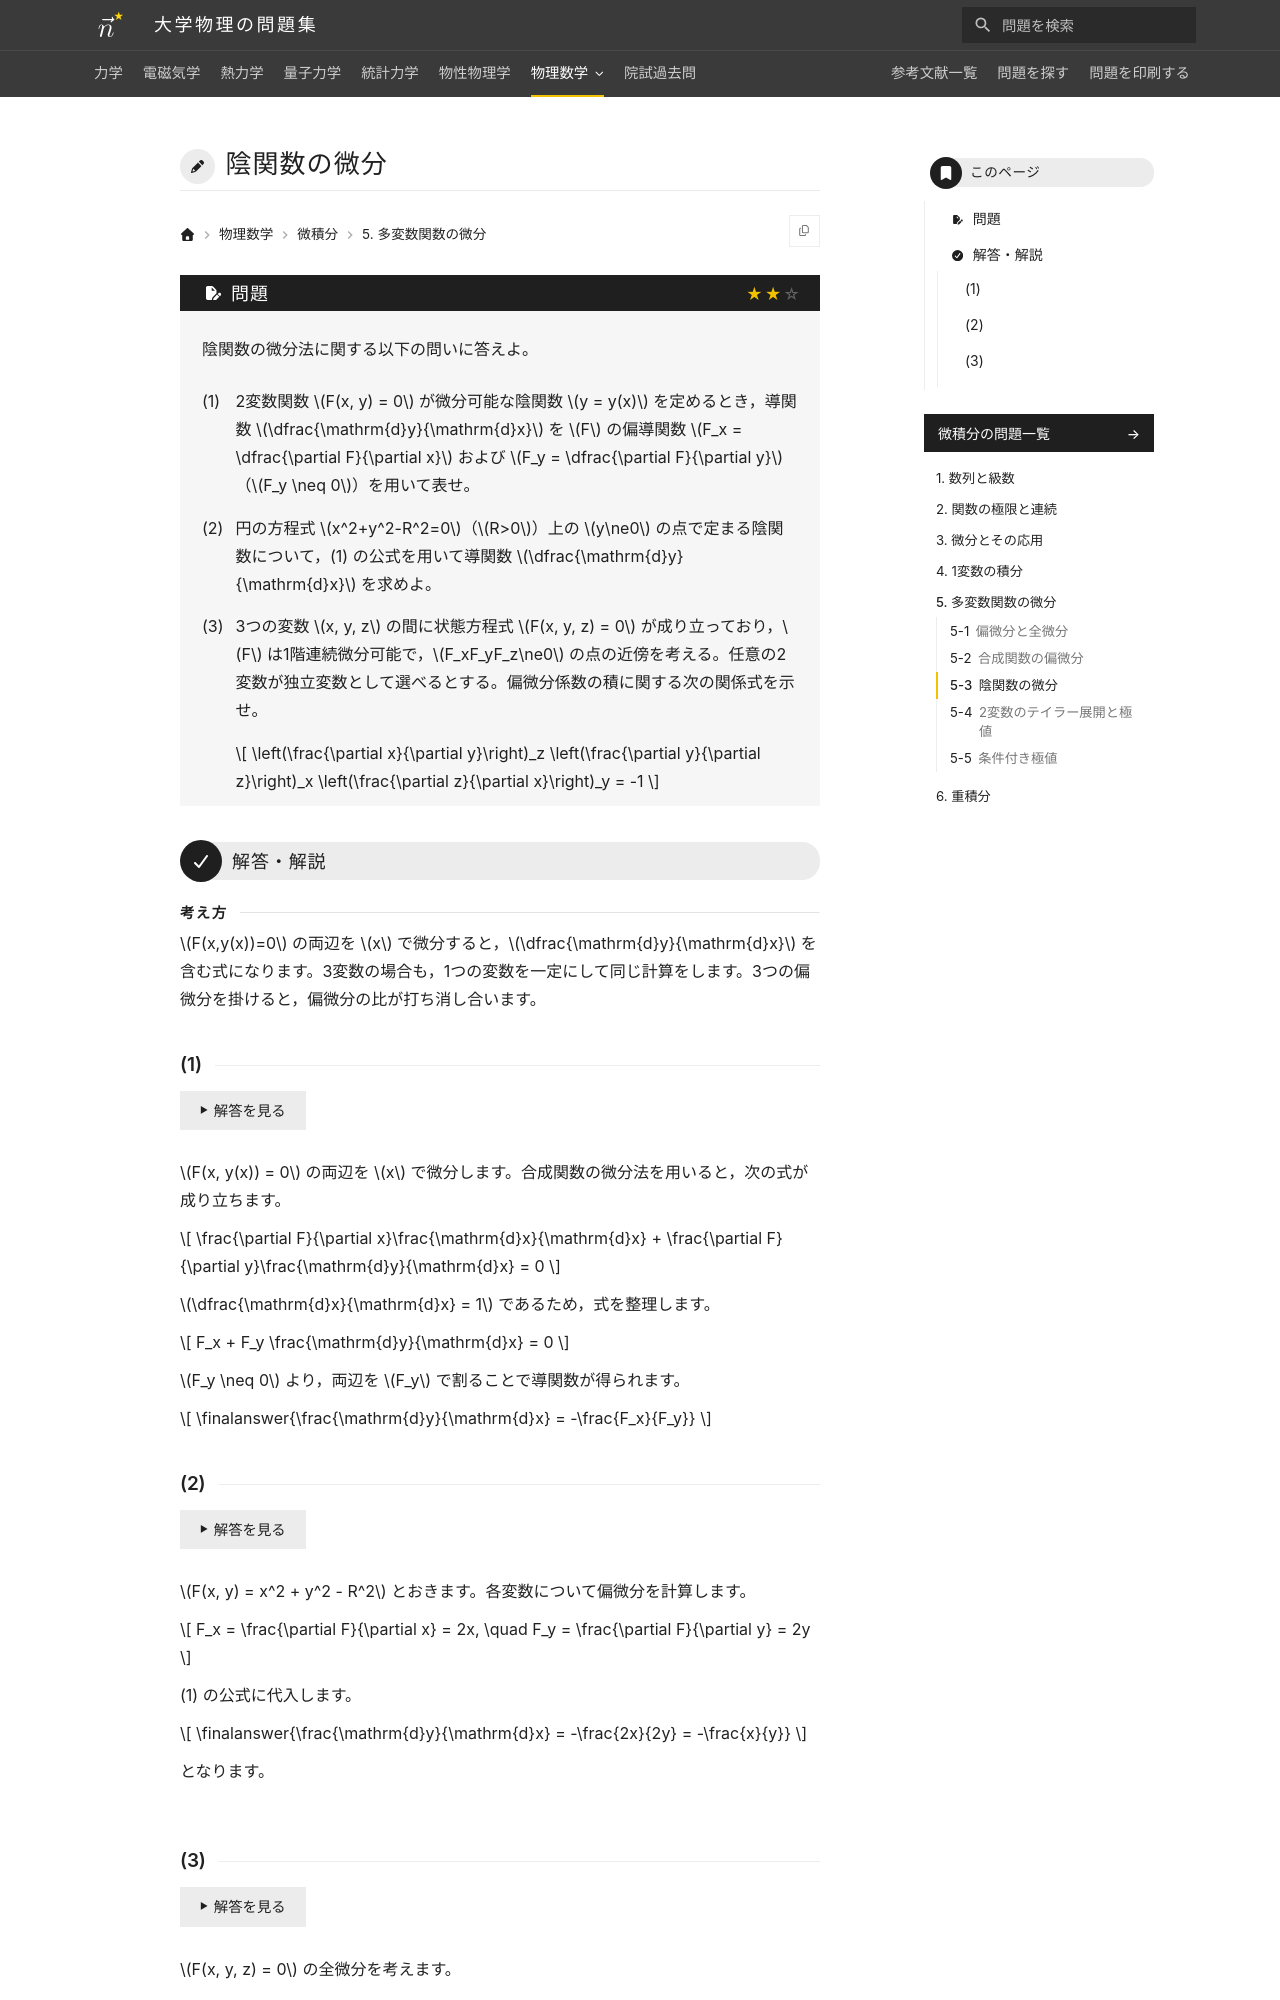

repository: Nanana-2/physics-site · page: 14calculus/05/05_030/index.html · generator: mkdocs

---
tags:
  - 標準
---

# 陰関数の微分

## 問題
陰関数の微分法に関する以下の問いに答えよ。

(1) 2変数関数 $F(x, y) = 0$ が微分可能な陰関数 $y = y(x)$ を定めるとき，導関数 $\dfrac{\mathrm{d}y}{\mathrm{d}x}$ を $F$ の偏導関数 $F_x = \dfrac{\partial F}{\partial x}$ および $F_y = \dfrac{\partial F}{\partial y}$（$F_y \neq 0$）を用いて表せ。

(2) 円の方程式 $x^2+y^2-R^2=0$（$R>0$）上の $y\ne0$ の点で定まる陰関数について，(1) の公式を用いて導関数 $\dfrac{\mathrm{d}y}{\mathrm{d}x}$ を求めよ。

(3) 3つの変数 $x, y, z$ の間に状態方程式 $F(x, y, z) = 0$ が成り立っており，$F$ は1階連続微分可能で，$F_xF_yF_z\ne0$ の点の近傍を考える。任意の2変数が独立変数として選べるとする。偏微分係数の積に関する次の関係式を示せ。

$$
\left(\frac{\partial x}{\partial y}\right)_z \left(\frac{\partial y}{\partial z}\right)_x \left(\frac{\partial z}{\partial x}\right)_y = -1
$$

---

## 解答・解説

<div class="approach" markdown>
$F(x,y(x))=0$ の両辺を $x$ で微分すると，$\dfrac{\mathrm{d}y}{\mathrm{d}x}$ を含む式になります。3変数の場合も，1つの変数を一定にして同じ計算をします。3つの偏微分を掛けると，偏微分の比が打ち消し合います。
</div>

### (1)
$F(x, y(x)) = 0$ の両辺を $x$ で微分します。合成関数の微分法を用いると，次の式が成り立ちます。

$$
\frac{\partial F}{\partial x}\frac{\mathrm{d}x}{\mathrm{d}x} + \frac{\partial F}{\partial y}\frac{\mathrm{d}y}{\mathrm{d}x} = 0
$$

$\dfrac{\mathrm{d}x}{\mathrm{d}x} = 1$ であるため，式を整理します。

$$
F_x + F_y \frac{\mathrm{d}y}{\mathrm{d}x} = 0
$$

$F_y \neq 0$ より，両辺を $F_y$ で割ることで導関数が得られます。

$$
\finalanswer{\frac{\mathrm{d}y}{\mathrm{d}x} = -\frac{F_x}{F_y}}
$$
